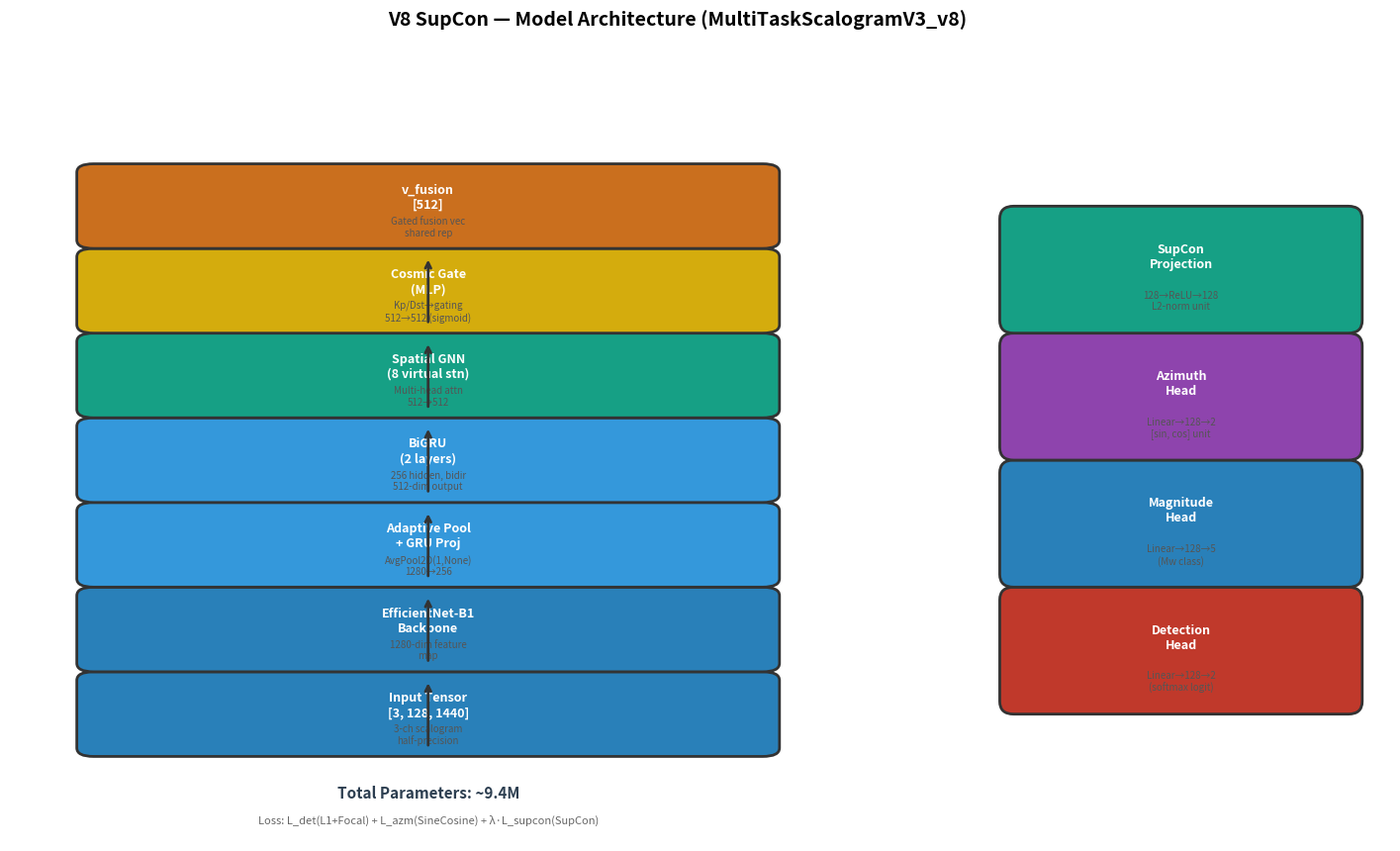

Python code for this plot:
#!/usr/bin/env python3
"""EVIDENCE 3: Architecture — Print-ready white theme, 300 DPI"""
import os, matplotlib
matplotlib.use('Agg')
import matplotlib.pyplot as plt
from matplotlib.patches import FancyBboxPatch

OUT = 'D:/multi/scalogramv3/disertasi4/supcon/03_architecture'
os.makedirs(OUT, exist_ok=True)

blocks = [
    ("Input Tensor\n[3, 128, 1440]", "3-ch scalogram\nhalf-precision", '#2980B9'),
    ("EfficientNet-B1\nBackbone", "1280-dim feature\nmap", '#2980B9'),
    ("Adaptive Pool\n+ GRU Proj", "AvgPool2D(1,None)\n1280→256", '#3498DB'),
    ("BiGRU\n(2 layers)", "256 hidden, bidir\n512-dim output", '#3498DB'),
    ("Spatial GNN\n(8 virtual stn)", "Multi-head attn\n512→512", '#16A085'),
    ("Cosmic Gate\n(MLP)", "Kp/Dst→gating\n512→512 (sigmoid)", '#D4AC0D'),
    ("v_fusion\n[512]", "Gated fusion vec\nshared rep", '#CA6F1E'),
]
heads = [
    ("Detection\nHead", "Linear→128→2\n(softmax logit)", '#C0392B'),
    ("Magnitude\nHead", "Linear→128→5\n(Mw class)", '#2980B9'),
    ("Azimuth\nHead", "Linear→128→2\n[sin, cos] unit", '#8E44AD'),
    ("SupCon\nProjection", "128→ReLU→128\nL2-norm unit", '#16A085'),
]

fig, (ax_main, ax_h) = plt.subplots(1, 2, figsize=(18, 10),
    gridspec_kw={'width_ratios': [2, 1]})
fig.patch.set_facecolor('white')
for axx in [ax_main, ax_h]:
    axx.set_facecolor('white')
    axx.axis('off')

ax_main.set_xlim(0, 5)
ax_main.set_ylim(-1, len(blocks) + 1)
ax_h.set_xlim(0, 3)
ax_h.set_ylim(-1, len(heads) + 1)

for i, (name, desc, color) in enumerate(blocks):
    y = i + 0.5
    box = FancyBboxPatch((0.5, y-0.4), 4, 0.8, boxstyle="round,pad=0.1",
                          facecolor=color, edgecolor='#333333', linewidth=2)
    ax_main.add_patch(box)
    ax_main.text(2.5, y+0.1, name, ha='center', va='center', fontsize=9,
                 fontweight='bold', color='white')
    ax_main.text(2.5, y-0.25, desc, ha='center', va='center', fontsize=7, color='#555555')
    if i < len(blocks)-1:
        ax_main.annotate('', xy=(2.5, i+0.9), xytext=(2.5, i+0.1),
                         arrowprops=dict(arrowstyle='->', color='#333333', lw=2))

for i, (name, desc, color) in enumerate(heads):
    y = i + 0.5
    box = FancyBboxPatch((0.3, y-0.4), 2.4, 0.8, boxstyle="round,pad=0.1",
                          facecolor=color, edgecolor='#333333', linewidth=2)
    ax_h.add_patch(box)
    ax_h.text(1.5, y+0.1, name, ha='center', va='center', fontsize=9,
              fontweight='bold', color='white')
    ax_h.text(1.5, y-0.25, desc, ha='center', va='center', fontsize=7, color='#555555')

ax_main.text(2.5, -0.5, 'Total Parameters: ~9.4M', ha='center', fontsize=11,
             fontweight='bold', color='#2C3E50', style='italic')
ax_main.text(2.5, -0.8, 'Loss: L_det(L1+Focal) + L_azm(SineCosine) + λ·L_supcon(SupCon)',
             ha='center', fontsize=8, color='#666666', style='italic')

fig.suptitle('V8 SupCon — Model Architecture (MultiTaskScalogramV3_v8)',
             fontsize=14, fontweight='bold', color='#000000', y=0.95)
for fmt in ['png', 'svg', 'pdf']:
    fig.savefig(f'{OUT}/architecture_diagram.{fmt}', dpi=300, bbox_inches='tight', facecolor='white')
plt.close()
print(f'[OK] Evidence 3 saved to {OUT}/')
